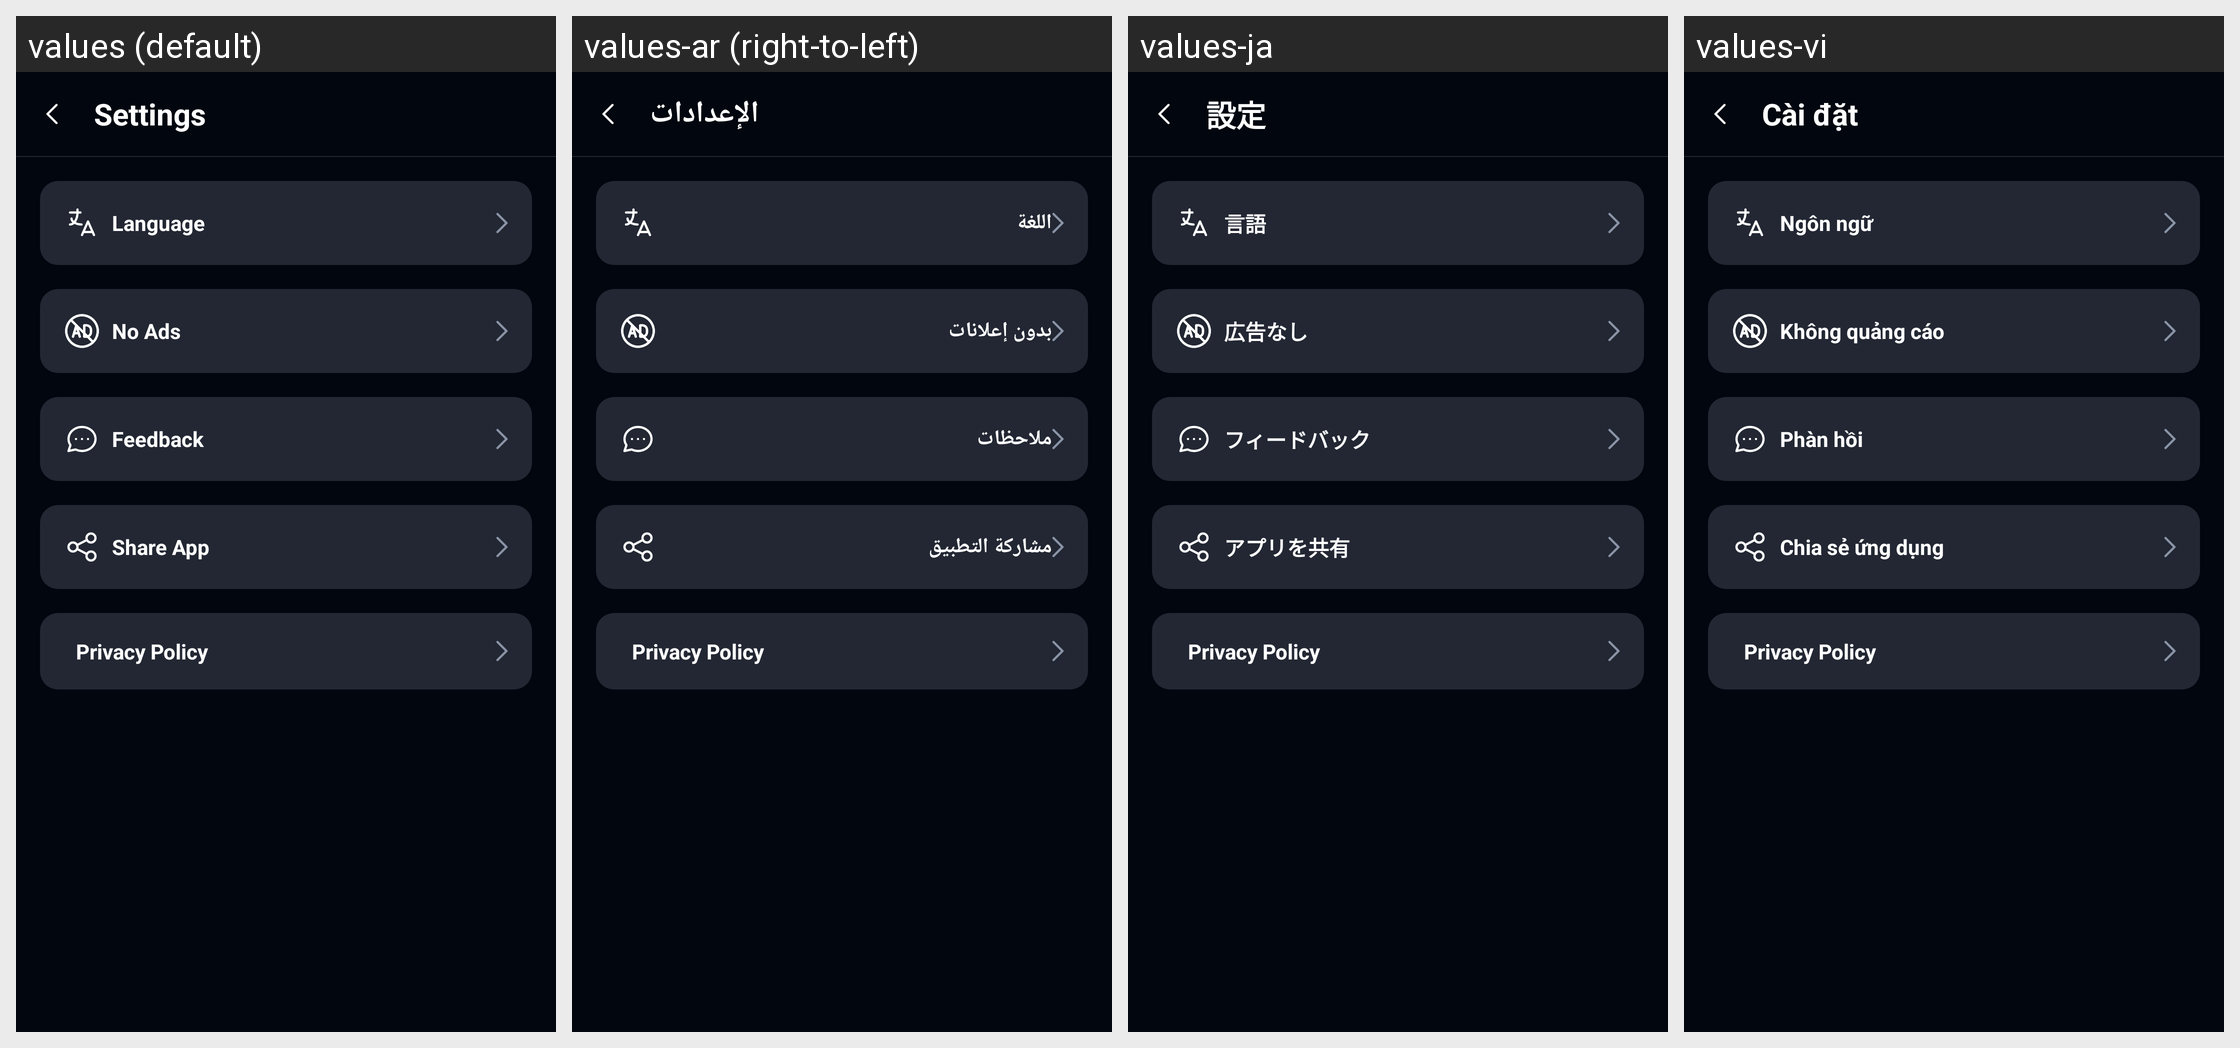

Locale-by-locale string values for the Android screen shown in this grid:
Android screen res/layout/activity_setting_screen.xml rendered under 4 locales, left to right: values (default), values-ar (right-to-left), values-ja, values-vi. Device: Nexus 5 (rendered at 1080×1920; each locale shown at half size, 540×960, under a caption strip naming it); theme AppTheme.
Other locales in the repository, not shown: values-bn, values-de, values-en, values-es, values-fr, values-hi, values-in, values-it, values-ko, values-mr, values-pt, values-ru, values-ta, values-te, values-th, values-tr, values-ur, values-zh.
Strings drawn on this screen, with the default value and each locale's value (text and hints the layout hard-codes, and strings that could not be matched under every locale, appear in the picture but are not listed):

settings
  values: Settings
  values-ar: الإعدادات
  values-ja: 設定
  values-vi: Cài đặt

language
  values: Language
  values-ar: اللغة
  values-ja: 言語
  values-vi: Ngôn ngữ

setting_no_ads_label
  values: No Ads
  values-ar: بدون إعلانات
  values-ja: 広告なし
  values-vi: Không quảng cáo

setting_feedback_label
  values: Feedback
  values-ar: ملاحظات
  values-ja: フィードバック
  values-vi: Phàn hồi

setting_share_label
  values: Share App
  values-ar: مشاركة التطبيق
  values-ja: アプリを共有
  values-vi: Chia sẻ ứng dụng

privacy_policy
  values: Privacy Policy
  values-ar: Privacy Policy  [not translated; the default value is used]
  values-ja: Privacy Policy  [not translated; the default value is used]
  values-vi: Privacy Policy  [not translated; the default value is used]
